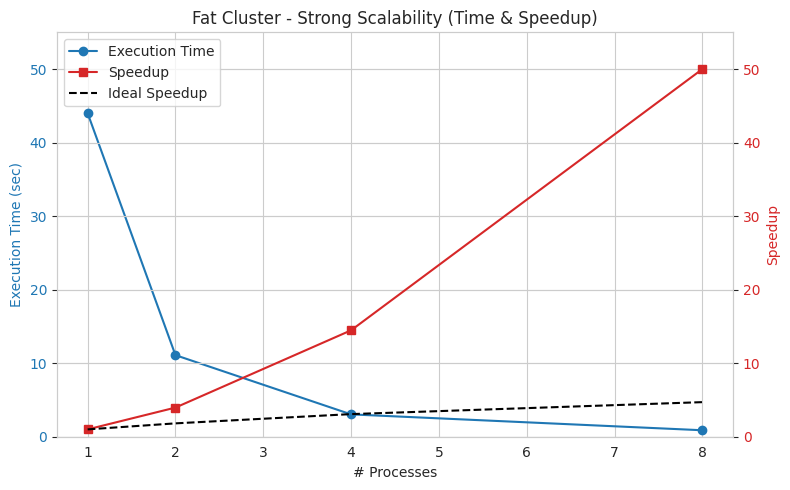
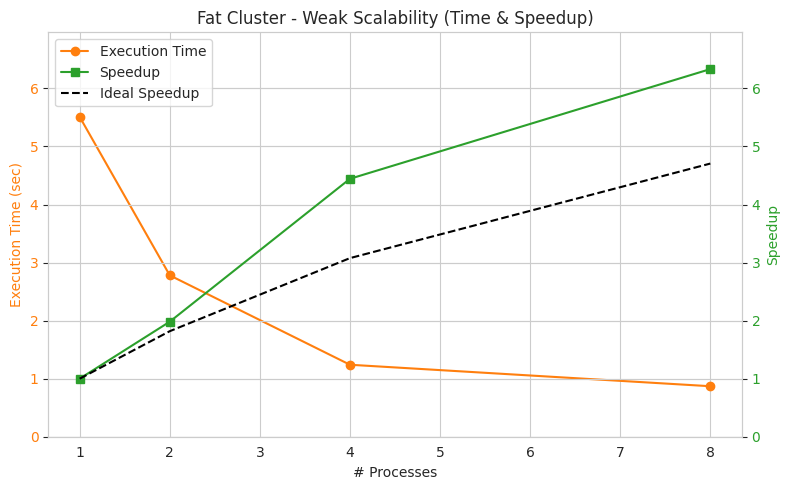

Python code for these plots, in order:
import matplotlib.pyplot as plt
import seaborn as sns

# データ定義
processes = [1, 2, 4, 8]
strong_time = [44.02, 11.10, 3.04, 0.88]
weak_time = [5.51, 2.78, 1.24, 0.87]

# スピードアップ計算
strong_speedup = [strong_time[0] / t for t in strong_time]
weak_speedup = [weak_time[0] / t for t in weak_time]

# 理想的なスピードアップ（Amdahl's law）
p = 0.9
ideal_speedup = [1 / ((1 - p) + (p / n)) for n in processes]

# スタイル設定
sns.set_style("whitegrid")

def create_scalability_plot(processes, time_data, speedup_data, title, time_color, speedup_color):
    """スケーラビリティプロットを作成する関数"""
    fig, ax1 = plt.subplots(figsize=(8, 5))
    
    # 実行時間プロット
    ax1.set_xlabel('# Processes')
    ax1.set_ylabel('Execution Time (sec)', color=time_color)
    line1 = ax1.plot(processes, time_data, marker='o', label='Execution Time', color=time_color)
    ax1.tick_params(axis='y', labelcolor=time_color)
    
    # スピードアッププロット
    ax2 = ax1.twinx()
    ax2.set_ylabel('Speedup', color=speedup_color)
    line2 = ax2.plot(processes, speedup_data, marker='s', label='Speedup', color=speedup_color)
    line3 = ax2.plot(processes, ideal_speedup, 'k--', label='Ideal Speedup')
    ax2.tick_params(axis='y', labelcolor=speedup_color)
    
    # Y軸のスケールをスピードアップに合わせて軸を揃える
    speedup_max = max(max(speedup_data), max(ideal_speedup))
    
    # 両軸をスピードアップのスケールに統一
    scale_factor = 1.1
    ax1.set_ylim(0, speedup_max * scale_factor)
    ax2.set_ylim(0, speedup_max * scale_factor)
    
    # 統合された凡例
    lines = line1 + line2 + line3
    labels = [l.get_label() for l in lines]
    ax2.legend(lines, labels, loc='upper left')
    
    plt.title(title)
    fig.tight_layout()
    plt.show()

# Strong scalabilityプロット
create_scalability_plot(
    processes, strong_time, strong_speedup,
    'Fat Cluster - Strong Scalability (Time & Speedup)',
    'tab:blue', 'tab:red'
)

# Weak scalabilityプロット
create_scalability_plot(
    processes, weak_time, weak_speedup,
    'Fat Cluster - Weak Scalability (Time & Speedup)',
    'tab:orange', 'tab:green'
)